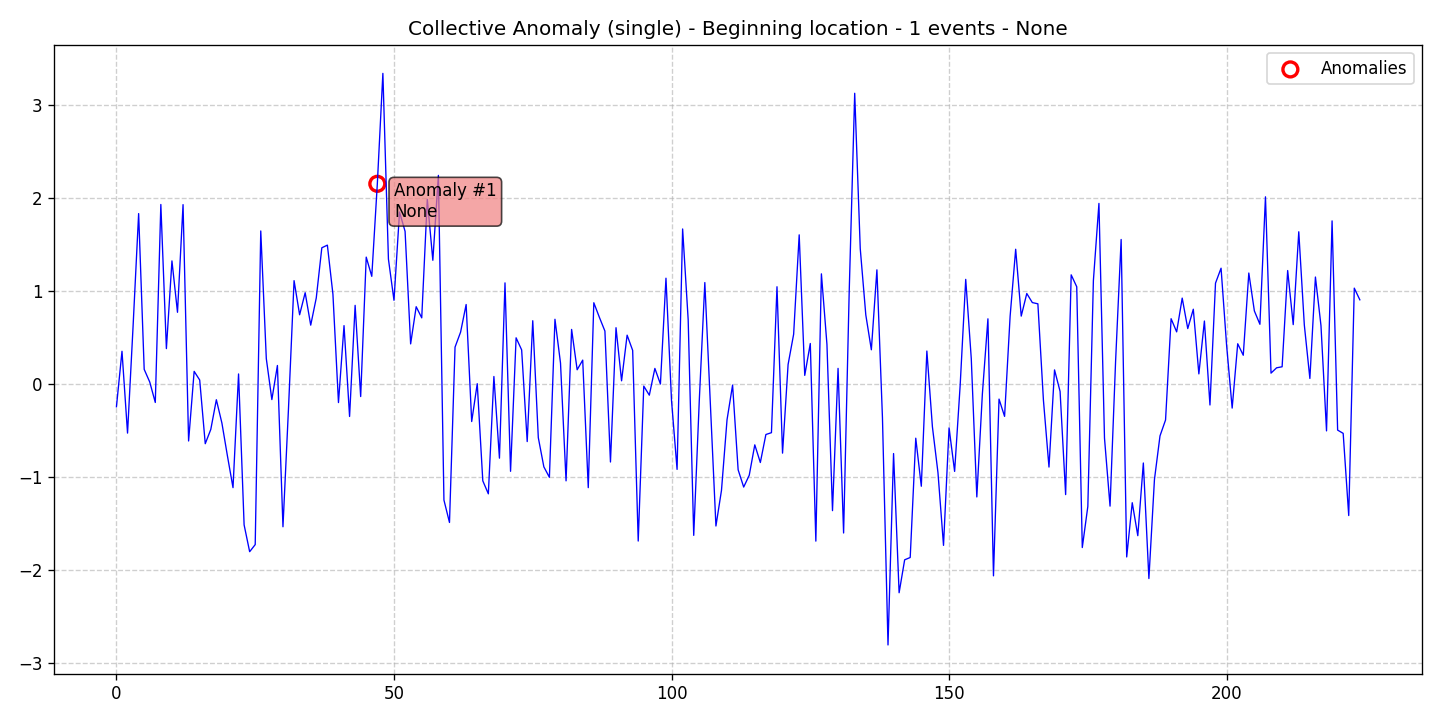

Values plotted in this chart, from the file beside it:
data, stationary, det_lin_up, det_lin_down, det_quad, det_cubic, det_exp, det_damped, stoc_trend, volatility, single_seas, multiple_seas, point_anom_single, point_anom_multi, collect_anom, context_anom, mean_shift, var_shift, trend_shift, date, is_break, is_anomaly, is_multi, location_beginning
-0.2487, 0, 0, 0, 0, 0, 0, 0, 0, 0, 0, 0, 0, 0, 1, 0, 0, 0, 0, 2020-01-01, 0, 0, 0, 1
0.348, 0, 0, 0, 0, 0, 0, 0, 0, 0, 0, 0, 0, 0, 1, 0, 0, 0, 0, 2020-01-02, 0, 0, 0, 1
-0.5319, 0, 0, 0, 0, 0, 0, 0, 0, 0, 0, 0, 0, 0, 1, 0, 0, 0, 0, 2020-01-03, 0, 0, 0, 1
0.6191, 0, 0, 0, 0, 0, 0, 0, 0, 0, 0, 0, 0, 0, 1, 0, 0, 0, 0, 2020-01-04, 0, 0, 0, 1
1.829, 0, 0, 0, 0, 0, 0, 0, 0, 0, 0, 0, 0, 0, 1, 0, 0, 0, 0, 2020-01-05, 0, 0, 0, 1
0.1537, 0, 0, 0, 0, 0, 0, 0, 0, 0, 0, 0, 0, 0, 1, 0, 0, 0, 0, 2020-01-06, 0, 0, 0, 1
0.01727, 0, 0, 0, 0, 0, 0, 0, 0, 0, 0, 0, 0, 0, 1, 0, 0, 0, 0, 2020-01-07, 0, 0, 0, 1
-0.2025, 0, 0, 0, 0, 0, 0, 0, 0, 0, 0, 0, 0, 0, 1, 0, 0, 0, 0, 2020-01-08, 0, 0, 0, 1
1.927, 0, 0, 0, 0, 0, 0, 0, 0, 0, 0, 0, 0, 0, 1, 0, 0, 0, 0, 2020-01-09, 0, 0, 0, 1
0.3767, 0, 0, 0, 0, 0, 0, 0, 0, 0, 0, 0, 0, 0, 1, 0, 0, 0, 0, 2020-01-10, 0, 0, 0, 1
1.32, 0, 0, 0, 0, 0, 0, 0, 0, 0, 0, 0, 0, 0, 1, 0, 0, 0, 0, 2020-01-11, 0, 0, 0, 1
0.7673, 0, 0, 0, 0, 0, 0, 0, 0, 0, 0, 0, 0, 0, 1, 0, 0, 0, 0, 2020-01-12, 0, 0, 0, 1
1.925, 0, 0, 0, 0, 0, 0, 0, 0, 0, 0, 0, 0, 0, 1, 0, 0, 0, 0, 2020-01-13, 0, 0, 0, 1
-0.6167, 0, 0, 0, 0, 0, 0, 0, 0, 0, 0, 0, 0, 0, 1, 0, 0, 0, 0, 2020-01-14, 0, 0, 0, 1
0.132, 0, 0, 0, 0, 0, 0, 0, 0, 0, 0, 0, 0, 0, 1, 0, 0, 0, 0, 2020-01-15, 0, 0, 0, 1
0.03885, 0, 0, 0, 0, 0, 0, 0, 0, 0, 0, 0, 0, 0, 1, 0, 0, 0, 0, 2020-01-16, 0, 0, 0, 1
-0.6461, 0, 0, 0, 0, 0, 0, 0, 0, 0, 0, 0, 0, 0, 1, 0, 0, 0, 0, 2020-01-17, 0, 0, 0, 1
-0.4922, 0, 0, 0, 0, 0, 0, 0, 0, 0, 0, 0, 0, 0, 1, 0, 0, 0, 0, 2020-01-18, 0, 0, 0, 1
-0.1731, 0, 0, 0, 0, 0, 0, 0, 0, 0, 0, 0, 0, 0, 1, 0, 0, 0, 0, 2020-01-19, 0, 0, 0, 1
-0.424, 0, 0, 0, 0, 0, 0, 0, 0, 0, 0, 0, 0, 0, 1, 0, 0, 0, 0, 2020-01-20, 0, 0, 0, 1
-0.7787, 0, 0, 0, 0, 0, 0, 0, 0, 0, 0, 0, 0, 0, 1, 0, 0, 0, 0, 2020-01-21, 0, 0, 0, 1
-1.119, 0, 0, 0, 0, 0, 0, 0, 0, 0, 0, 0, 0, 0, 1, 0, 0, 0, 0, 2020-01-22, 0, 0, 0, 1
0.1041, 0, 0, 0, 0, 0, 0, 0, 0, 0, 0, 0, 0, 0, 1, 0, 0, 0, 0, 2020-01-23, 0, 0, 0, 1
-1.519, 0, 0, 0, 0, 0, 0, 0, 0, 0, 0, 0, 0, 0, 1, 0, 0, 0, 0, 2020-01-24, 0, 0, 0, 1
-1.808, 0, 0, 0, 0, 0, 0, 0, 0, 0, 0, 0, 0, 0, 1, 0, 0, 0, 0, 2020-01-25, 0, 0, 0, 1
-1.731, 0, 0, 0, 0, 0, 0, 0, 0, 0, 0, 0, 0, 0, 1, 0, 0, 0, 0, 2020-01-26, 0, 0, 0, 1
1.642, 0, 0, 0, 0, 0, 0, 0, 0, 0, 0, 0, 0, 0, 1, 0, 0, 0, 0, 2020-01-27, 0, 0, 0, 1
0.2688, 0, 0, 0, 0, 0, 0, 0, 0, 0, 0, 0, 0, 0, 1, 0, 0, 0, 0, 2020-01-28, 0, 0, 0, 1
-0.1715, 0, 0, 0, 0, 0, 0, 0, 0, 0, 0, 0, 0, 0, 1, 0, 0, 0, 0, 2020-01-29, 0, 0, 0, 1
0.1952, 0, 0, 0, 0, 0, 0, 0, 0, 0, 0, 0, 0, 0, 1, 0, 0, 0, 0, 2020-01-30, 0, 0, 0, 1
-1.539, 0, 0, 0, 0, 0, 0, 0, 0, 0, 0, 0, 0, 0, 1, 0, 0, 0, 0, 2020-01-31, 0, 0, 0, 1
-0.2619, 0, 0, 0, 0, 0, 0, 0, 0, 0, 0, 0, 0, 0, 1, 0, 0, 0, 0, 2020-02-01, 0, 0, 0, 1
1.108, 0, 0, 0, 0, 0, 0, 0, 0, 0, 0, 0, 0, 0, 1, 0, 0, 0, 0, 2020-02-02, 0, 0, 0, 1
0.7406, 0, 0, 0, 0, 0, 0, 0, 0, 0, 0, 0, 0, 0, 1, 0, 0, 0, 0, 2020-02-03, 0, 0, 0, 1
0.9776, 0, 0, 0, 0, 0, 0, 0, 0, 0, 0, 0, 0, 0, 1, 0, 0, 0, 0, 2020-02-04, 0, 0, 0, 1
0.629, 0, 0, 0, 0, 0, 0, 0, 0, 0, 0, 0, 0, 0, 1, 0, 0, 0, 0, 2020-02-05, 0, 0, 0, 1
0.9215, 0, 0, 0, 0, 0, 0, 0, 0, 0, 0, 0, 0, 0, 1, 0, 0, 0, 0, 2020-02-06, 0, 0, 0, 1
1.461, 0, 0, 0, 0, 0, 0, 0, 0, 0, 0, 0, 0, 0, 1, 0, 0, 0, 0, 2020-02-07, 0, 0, 0, 1
1.49, 0, 0, 0, 0, 0, 0, 0, 0, 0, 0, 0, 0, 0, 1, 0, 0, 0, 0, 2020-02-08, 0, 0, 0, 1
0.9627, 0, 0, 0, 0, 0, 0, 0, 0, 0, 0, 0, 0, 0, 1, 0, 0, 0, 0, 2020-02-09, 0, 0, 0, 1
-0.2037, 0, 0, 0, 0, 0, 0, 0, 0, 0, 0, 0, 0, 0, 1, 0, 0, 0, 0, 2020-02-10, 0, 0, 0, 1
0.6238, 0, 0, 0, 0, 0, 0, 0, 0, 0, 0, 0, 0, 0, 1, 0, 0, 0, 0, 2020-02-11, 0, 0, 0, 1
-0.353, 0, 0, 0, 0, 0, 0, 0, 0, 0, 0, 0, 0, 0, 1, 0, 0, 0, 0, 2020-02-12, 0, 0, 0, 1
0.8418, 0, 0, 0, 0, 0, 0, 0, 0, 0, 0, 0, 0, 0, 1, 0, 0, 0, 0, 2020-02-13, 0, 0, 0, 1
-0.1388, 0, 0, 0, 0, 0, 0, 0, 0, 0, 0, 0, 0, 0, 1, 0, 0, 0, 0, 2020-02-14, 0, 0, 0, 1
1.361, 0, 0, 0, 0, 0, 0, 0, 0, 0, 0, 0, 0, 0, 1, 0, 0, 0, 0, 2020-02-15, 0, 0, 0, 1
1.154, 0, 0, 0, 0, 0, 0, 0, 0, 0, 0, 0, 0, 0, 1, 0, 0, 0, 0, 2020-02-16, 0, 0, 0, 1
2.149, 0, 0, 0, 0, 0, 0, 0, 0, 0, 0, 0, 0, 0, 1, 0, 0, 0, 0, 2020-02-17, 0, 1, 0, 1
3.337, 0, 0, 0, 0, 0, 0, 0, 0, 0, 0, 0, 0, 0, 1, 0, 0, 0, 0, 2020-02-18, 0, 0, 0, 1
1.339, 0, 0, 0, 0, 0, 0, 0, 0, 0, 0, 0, 0, 0, 1, 0, 0, 0, 0, 2020-02-19, 0, 0, 0, 1
0.8961, 0, 0, 0, 0, 0, 0, 0, 0, 0, 0, 0, 0, 0, 1, 0, 0, 0, 0, 2020-02-20, 0, 0, 0, 1
1.846, 0, 0, 0, 0, 0, 0, 0, 0, 0, 0, 0, 0, 0, 1, 0, 0, 0, 0, 2020-02-21, 0, 0, 0, 1
1.638, 0, 0, 0, 0, 0, 0, 0, 0, 0, 0, 0, 0, 0, 1, 0, 0, 0, 0, 2020-02-22, 0, 0, 0, 1
0.4274, 0, 0, 0, 0, 0, 0, 0, 0, 0, 0, 0, 0, 0, 1, 0, 0, 0, 0, 2020-02-23, 0, 0, 0, 1
0.8272, 0, 0, 0, 0, 0, 0, 0, 0, 0, 0, 0, 0, 0, 1, 0, 0, 0, 0, 2020-02-24, 0, 0, 0, 1
0.7074, 0, 0, 0, 0, 0, 0, 0, 0, 0, 0, 0, 0, 0, 1, 0, 0, 0, 0, 2020-02-25, 0, 0, 0, 1
1.982, 0, 0, 0, 0, 0, 0, 0, 0, 0, 0, 0, 0, 0, 1, 0, 0, 0, 0, 2020-02-26, 0, 0, 0, 1
1.327, 0, 0, 0, 0, 0, 0, 0, 0, 0, 0, 0, 0, 0, 1, 0, 0, 0, 0, 2020-02-27, 0, 0, 0, 1
2.24, 0, 0, 0, 0, 0, 0, 0, 0, 0, 0, 0, 0, 0, 1, 0, 0, 0, 0, 2020-02-28, 0, 0, 0, 1
-1.252, 0, 0, 0, 0, 0, 0, 0, 0, 0, 0, 0, 0, 0, 1, 0, 0, 0, 0, 2020-02-29, 0, 0, 0, 1
... 165 more rows
